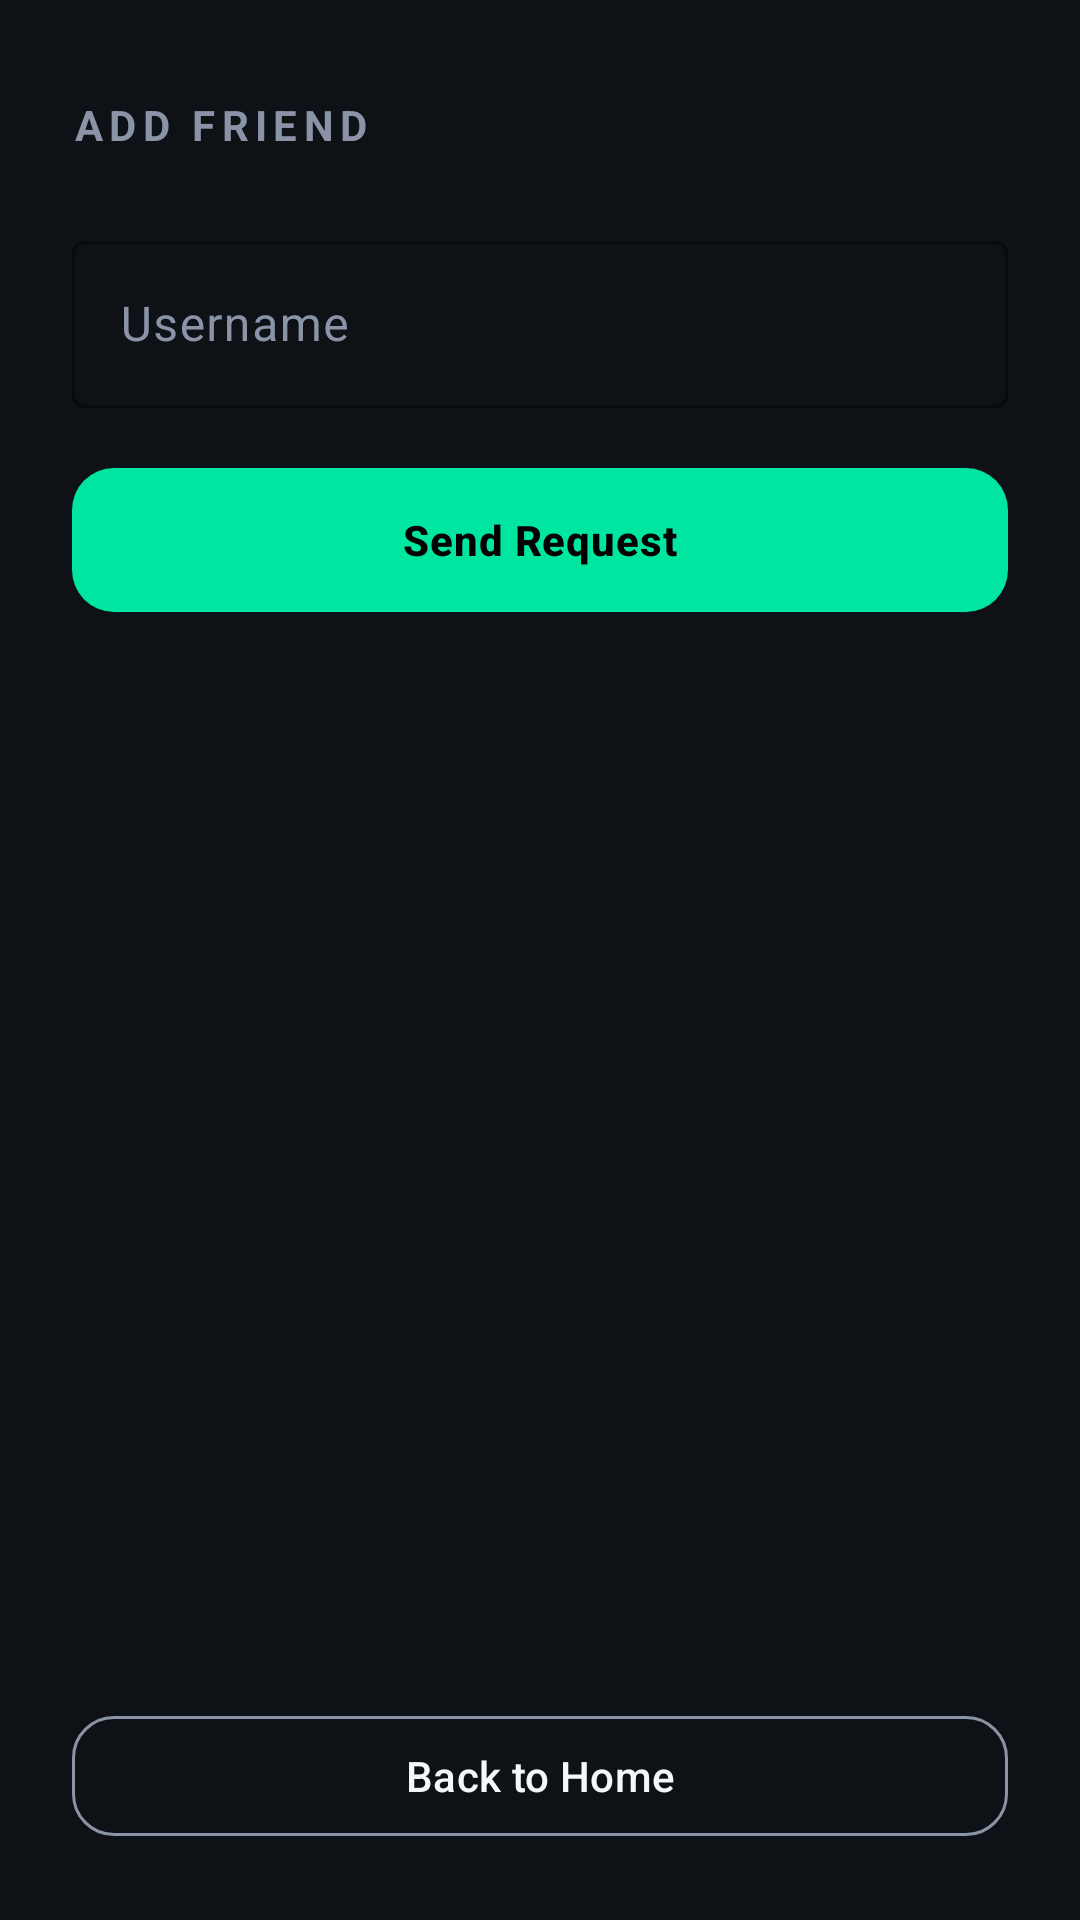

Android layout source for this screen:
<!-- AndroidManifest.xml: application theme Theme.ReflexTrainer -->
<!-- res/layout/activity_add_friend.xml -->
<?xml version="1.0" encoding="utf-8"?>
<LinearLayout xmlns:android="http://schemas.android.com/apk/res/android"
    xmlns:app="http://schemas.android.com/apk/res-auto"
    android:layout_width="match_parent"
    android:layout_height="match_parent"
    android:orientation="vertical"
    android:background="@color/bg"
    android:padding="24dp">

    <TextView
        android:layout_width="wrap_content"
        android:layout_height="wrap_content"
        android:text="ADD FRIEND"
        android:textColor="@color/text_secondary"
        android:textSize="14sp"
        android:textStyle="bold"
        android:letterSpacing="0.15"
        android:layout_marginTop="8dp"
        android:layout_marginBottom="24dp"/>

    <com.google.android.material.textfield.TextInputLayout
        android:layout_width="match_parent"
        android:layout_height="wrap_content"
        style="@style/Widget.Material3.TextInputLayout.OutlinedBox"
        android:hint="Username"
        app:boxStrokeColor="@color/accent"
        app:hintTextColor="@color/accent">

        <com.google.android.material.textfield.TextInputEditText
            android:id="@+id/etFriendUsername"
            android:layout_width="match_parent"
            android:layout_height="wrap_content"
            android:textColor="@color/text_primary"
            android:inputType="textPersonName"/>
    </com.google.android.material.textfield.TextInputLayout>

    <com.google.android.material.button.MaterialButton
        android:id="@+id/btnSendRequest"
        style="@style/AppButton"
        android:layout_width="match_parent"
        android:layout_height="56dp"
        android:text="Send Request"
        android:layout_marginTop="16dp"/>

    <View
        android:layout_width="match_parent"
        android:layout_height="0dp"
        android:layout_weight="1"/>

    <com.google.android.material.button.MaterialButton
        android:id="@+id/btnBackHome"
        style="@style/AppButton.Outline"
        android:layout_width="match_parent"
        android:layout_height="wrap_content"
        android:text="Back to Home"/>

</LinearLayout>
<!-- resources referenced by this layout -->
<resources>
  <color name="accent">#00E5A0</color>
  <color name="bg">#0E1116</color>
  <color name="text_primary">#F5F7FA</color>
  <color name="text_secondary">#8A94A6</color>
  <style name="AppButton" parent="Widget.Material3.Button">
          <item name="android:layout_height">56dp</item>
          <item name="backgroundTint">@color/accent</item>
          <item name="android:textColor">@color/black</item>
          <item name="android:textStyle">bold</item>
          <item name="android:textAllCaps">false</item>
          <item name="cornerRadius">14dp</item>
          <item name="android:letterSpacing">0.02</item>
      </style>
  <style name="AppButton.Outline" parent="Widget.Material3.Button.OutlinedButton">
          <item name="android:layout_height">56dp</item>
          <item name="android:textColor">@color/text_primary</item>
          <item name="strokeColor">@color/text_secondary</item>
          <item name="android:textAllCaps">false</item>
          <item name="cornerRadius">14dp</item>
      </style>
  <style name="Theme.ReflexTrainer" parent="Theme.Material3.DayNight.NoActionBar">
          <item name="colorPrimary">@color/accent</item>
          <item name="colorOnPrimary">@color/black</item>
          <item name="colorSecondary">@color/accent</item>
          <item name="android:colorBackground">@color/bg</item>
          <item name="colorSurface">@color/surface</item>
          <item name="colorOnBackground">@color/text_primary</item>
          <item name="colorOnSurface">@color/text_primary</item>
          <item name="colorOnSurfaceVariant">@color/text_secondary</item>
          <item name="colorError">@color/danger</item>
          <item name="android:statusBarColor">@color/bg</item>
          <item name="android:windowLightStatusBar">false</item>
  
          
          <item name="android:textColorPrimary">@color/text_primary</item>
          <item name="android:textColorSecondary">@color/text_secondary</item>
  
          <item name="materialAlertDialogTheme">@style/ThemeOverlay.ReflexTrainer.MaterialAlertDialog</item>
      </style>
  <color name="black">#000000</color>
  <color name="surface">#1A1F27</color>
  <color name="danger">#FF5252</color>
</resources>
